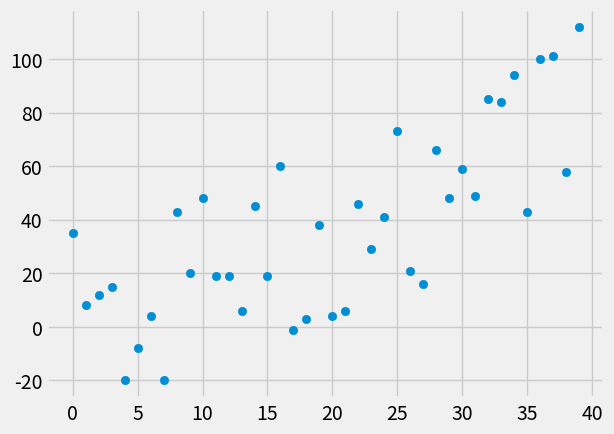

Generate this figure with matplotlib:
from statistics import mean
import numpy as np
import matplotlib.pyplot as plt
from matplotlib import style
import random

# https://tonysyu.github.io/raw_content/matplotlib-style-gallery/gallery.html
style.use('fivethirtyeight')

xs = np.array([1,2,3,4,5,6], dtype=np.float64)
ys = np.array([5,4,6,5,6,7], dtype=np.float64)

#plt.plot(xs, ys) # line graph
#plt.scatter(xs, ys)

def create_dataset(num_datapoints, variance, step=2, correlation=False):
    xs = [i for i in range(num_datapoints)]
    
    first_y_val = 1
    ys = []
    for i in range(num_datapoints):
        y = first_y_val + random.randrange(-variance, variance)
        ys.append(y)
        if correlation and correlation=='pos':
            first_y_val += step
        elif correlation and correlation=='neg':
            first_y_val == step
    
    return np.array(xs, dtype=np.float64), np.array(ys, dtype=np.float64)

# calculate the slope using formula
# formula: m = [mean(x)mean(y) - mean(x*y)]/[mean(x)^2 - mean(x^2)]
def best_fit_slope(xs, ys):
    mean_x_mean_y = mean(xs)*mean(ys)
    xy_mean = mean(xs*ys)
    mean_x_sq = mean(xs)**2
    x_sq_mean = mean(xs**2)
    m = (mean_x_mean_y - xy_mean)/(mean_x_sq - x_sq_mean)
    return m

# calculate b, the y-intercept
def y_intercept(xs, ys, m):
    b = mean(ys) - m*mean(xs)
    return b

def lin_reg_example():
    m = best_fit_slope(xs, ys)
    print("calculated slope: ", m)
    
    b = y_intercept(xs, ys, m)
    print("calculated y-int: ", b)
    
    # generate the line
    regression_line = [((m*x)+b) for x in xs]
    plt.plot(xs, regression_line)
    
    # make prediction
    pred_x = 8
    pred_y = (m*pred_x) + b
    plt.scatter(pred_x, pred_y)

# calculate the squared error
def squared_error(ys_orig, ys_line):
    return sum((ys_line-ys_orig)**2)

# calculate the r_squared value
def coefficient_of_determination(ys_orig, ys_line):
    y_mean_line = [mean(ys_orig) for y in ys_orig]
    sq_error_reg_line = squared_error(ys_orig, ys_line) # sq er. of y_hat
    sq_error_y_mean = squared_error(ys_orig, y_mean_line)
    r_squared = 1 - (sq_error_reg_line/sq_error_y_mean)
    return r_squared

# 1 or closer to 1, the better
def r_squared_theory():
    m = best_fit_slope(xs, ys)
    print("calculated slope: ", m)
    
    b = y_intercept(xs, ys, m)
    print("calculated y-int: ", b)
    
    # generate the line
    regression_line = [((m*x)+b) for x in xs]
    plt.plot(xs, regression_line)
    
    r_squared = coefficient_of_determination(ys, regression_line)
    print("r_squared: " , r_squared)

def test_create_dataset():
    xs, ys = create_dataset(40, 40, 2, correlation='pos')
    plt.scatter(xs,ys)

def main(): 
    #r_squared_theory()
    test_create_dataset()
    plt.show()
    
if __name__ == "__main__":
    main()
